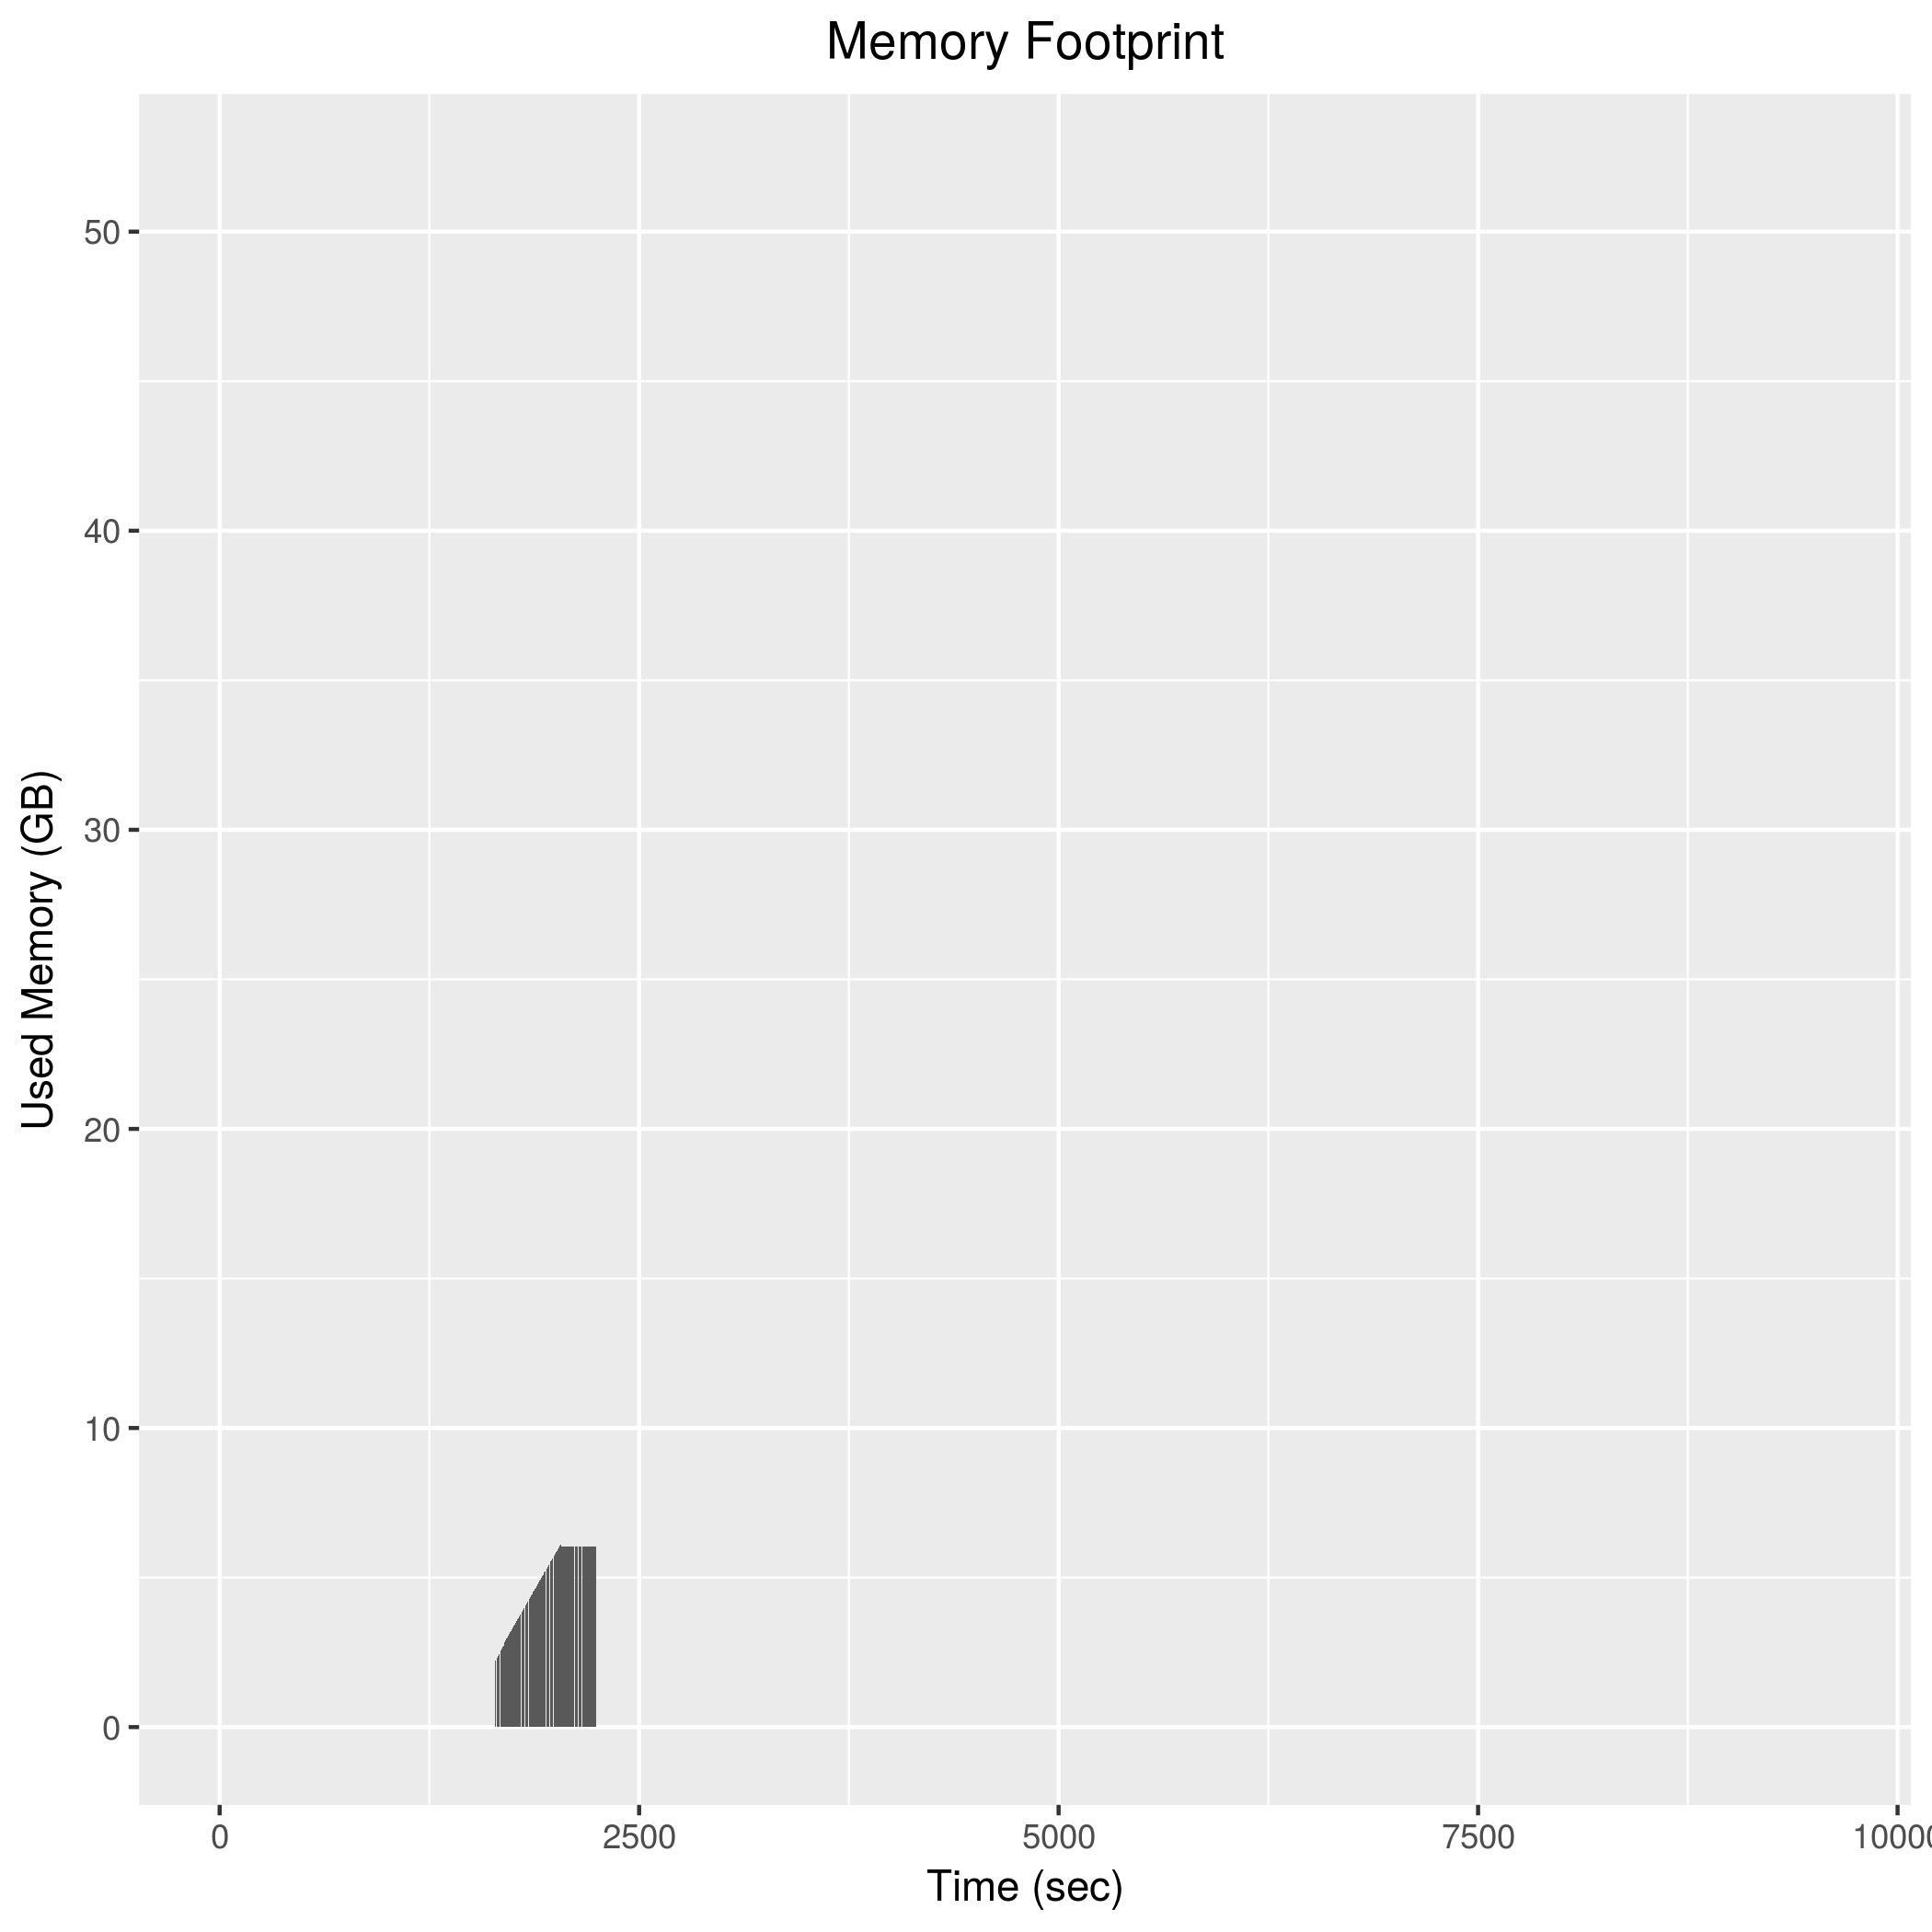

The file beside this chart, header and first rows:
1638, 2154856
1640, 2166972
1642, 2187892
1644, 2209428
1646, 2232164
1648, 2243264
1650, 2264304
1652, 2288832
1654, 2311008
1656, 2333796
1658, 2345872
1660, 2368152
1662, 2390924
1664, 2413364
1666, 2425284
1668, 2448056
1670, 2472580
1672, 2482952
1674, 2551432
1676, 2573628
1678, 2596768
1680, 2609548
1682, 2632432
1684, 2656952
1686, 2668548
1688, 2692148
1690, 2714948
1692, 2727088
1694, 2749236
1696, 2817036
1698, 2841964
1700, 2852452
1702, 2876728
1704, 2898452
1706, 2910896
1708, 2932532
1710, 2955308
1712, 2977640
1714, 2990432
1716, 3012868
1718, 3035324
1720, 3047244
1722, 3070008
1724, 3094936
1726, 3105380
1728, 3131068
1730, 3153332
1732, 3177004
1734, 3188920
1736, 3211872
1738, 3233256
1740, 3245860
1742, 3268824
1744, 3291580
1746, 3314008
1748, 3326524
1750, 3348804
1752, 3373484
1754, 3383452
1756, 3408360
1758, 3431012
... 242 more rows
